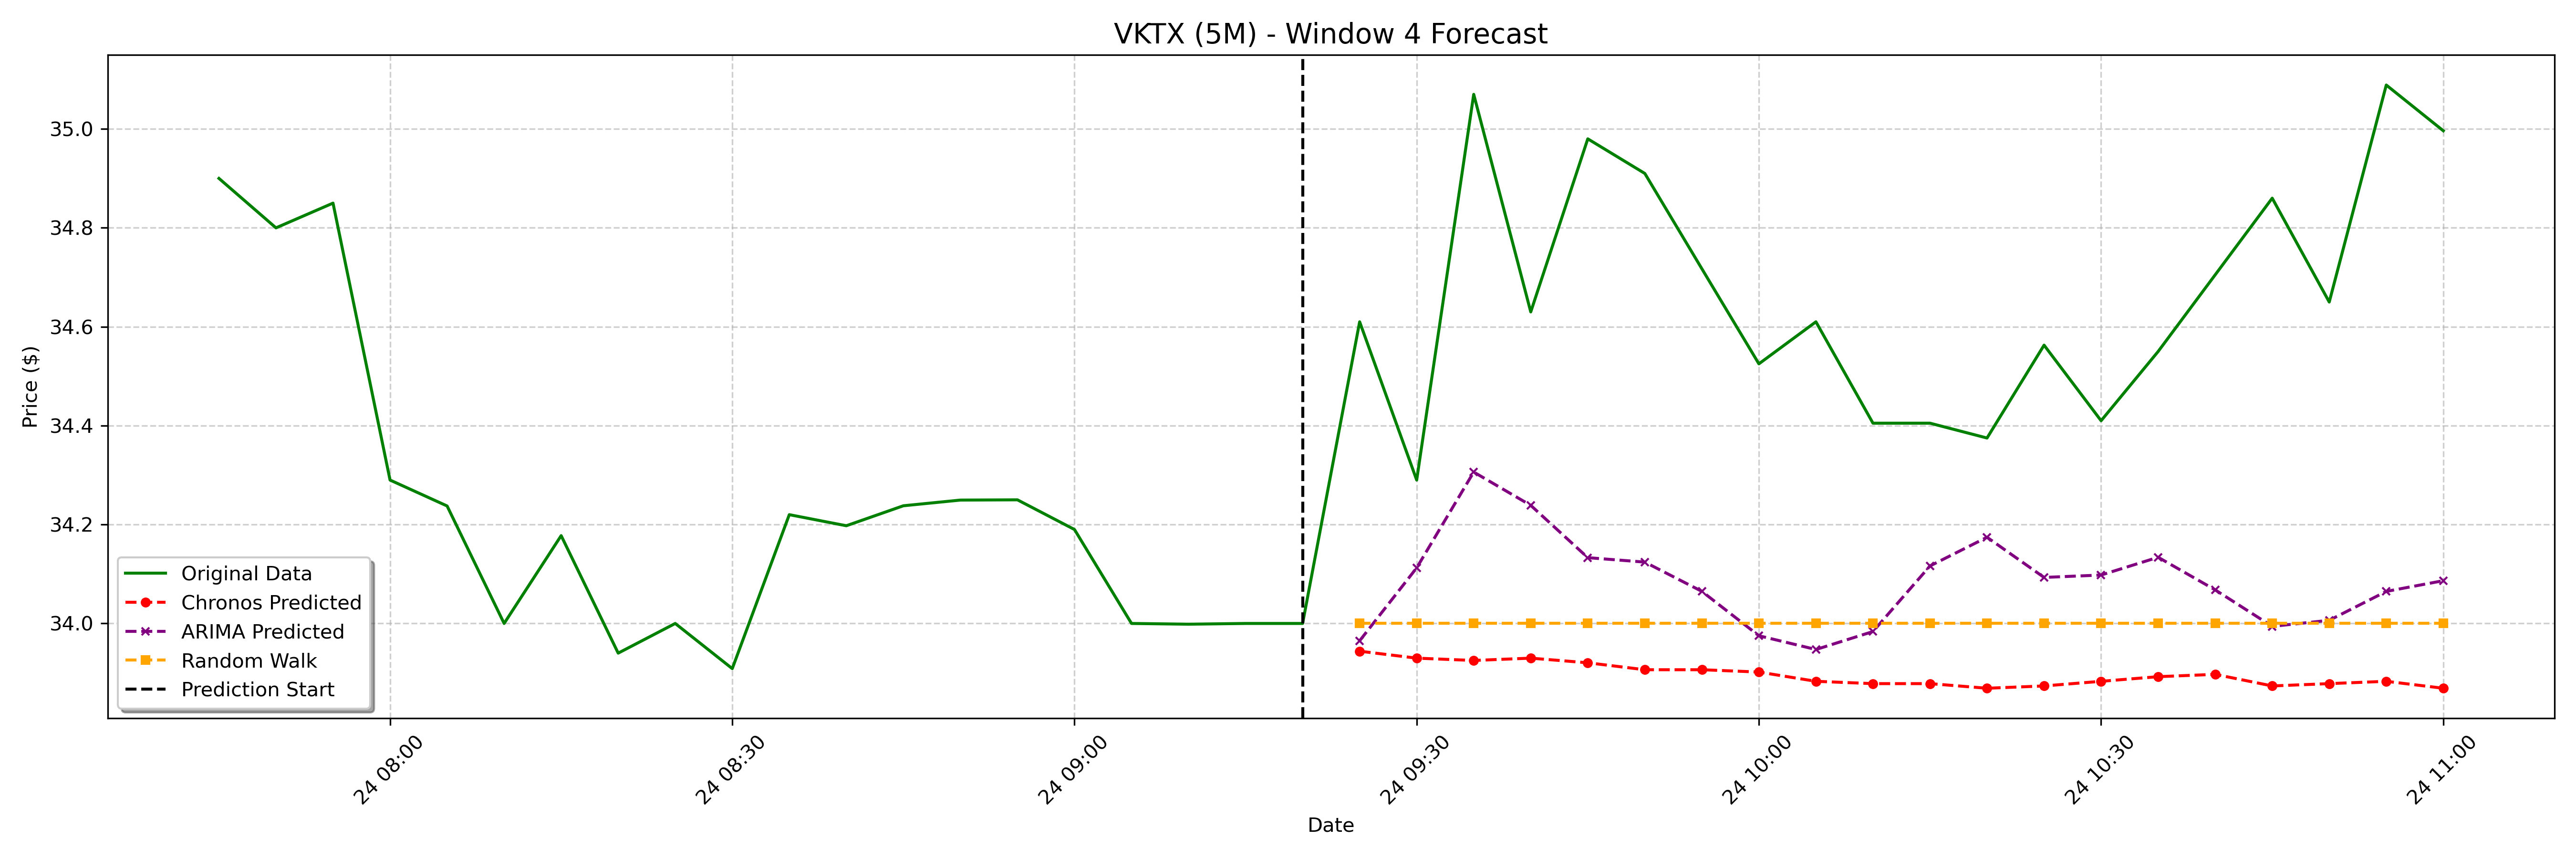

The data file committed next to this chart (first rows):
date, actual, chronos_forecast, arima_forecast, random_walk_forecast
2025-01-24 09:25:00-05:00, 34.61, 33.94, 33.96, 34.0
2025-01-24 09:30:00-05:00, 34.29, 33.93, 34.11, 34.0
2025-01-24 09:35:00-05:00, 35.07, 33.93, 34.31, 34.0
2025-01-24 09:40:00-05:00, 34.63, 33.93, 34.24, 34.0
2025-01-24 09:45:00-05:00, 34.98, 33.92, 34.13, 34.0
2025-01-24 09:50:00-05:00, 34.91, 33.91, 34.12, 34.0
2025-01-24 09:55:00-05:00, 34.72, 33.91, 34.06, 34.0
2025-01-24 10:00:00-05:00, 34.52, 33.9, 33.98, 34.0
2025-01-24 10:05:00-05:00, 34.61, 33.88, 33.95, 34.0
2025-01-24 10:10:00-05:00, 34.41, 33.88, 33.98, 34.0
2025-01-24 10:15:00-05:00, 34.41, 33.88, 34.12, 34.0
2025-01-24 10:20:00-05:00, 34.38, 33.87, 34.17, 34.0
2025-01-24 10:25:00-05:00, 34.56, 33.87, 34.09, 34.0
2025-01-24 10:30:00-05:00, 34.41, 33.88, 34.1, 34.0
2025-01-24 10:35:00-05:00, 34.55, 33.89, 34.13, 34.0
2025-01-24 10:40:00-05:00, 34.7, 33.9, 34.07, 34.0
2025-01-24 10:45:00-05:00, 34.86, 33.87, 33.99, 34.0
2025-01-24 10:50:00-05:00, 34.65, 33.88, 34.01, 34.0
2025-01-24 10:55:00-05:00, 35.09, 33.88, 34.06, 34.0
2025-01-24 11:00:00-05:00, 35, 33.87, 34.09, 34.0
